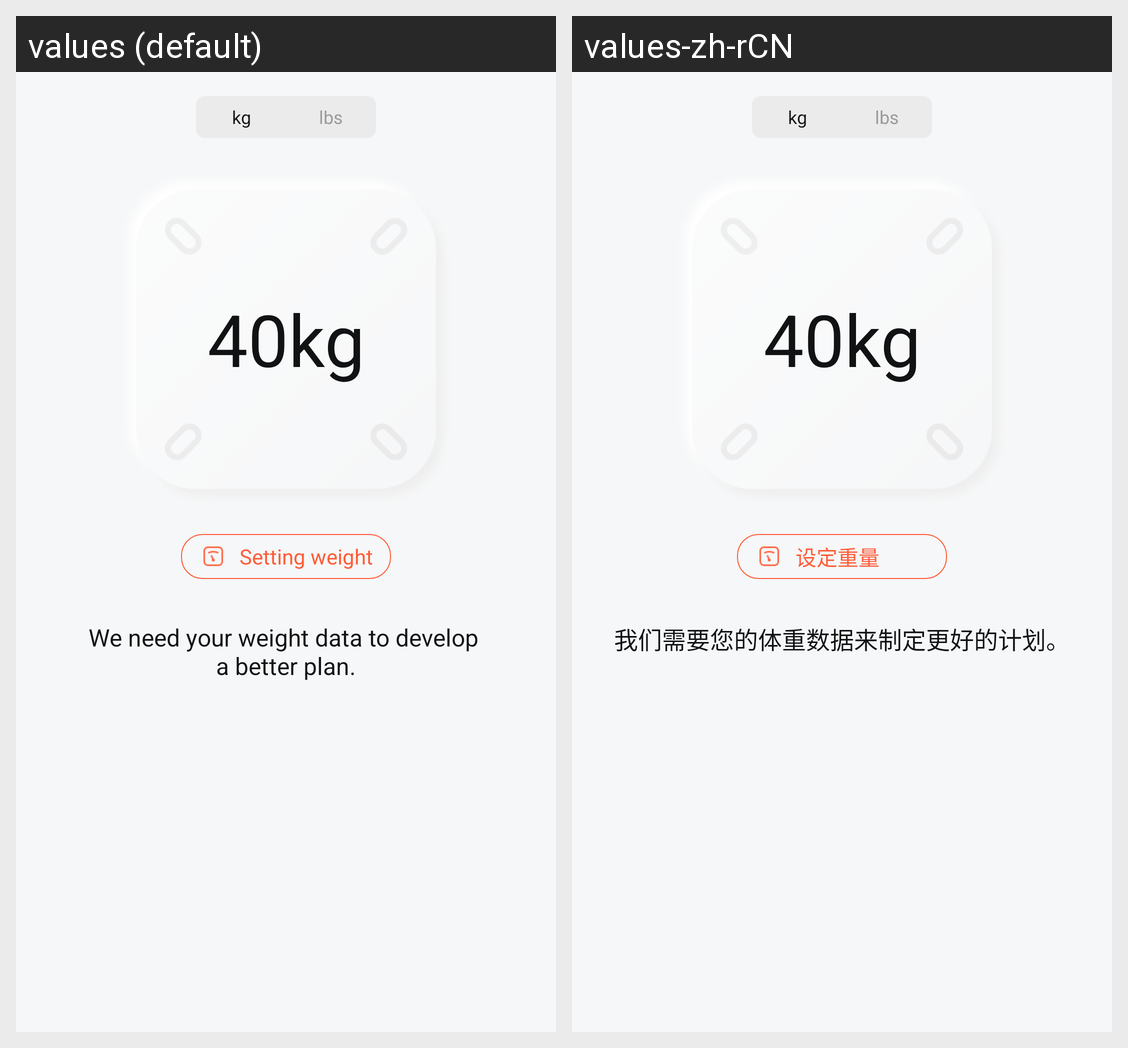

Locale-by-locale string values for the Android screen shown in this grid:
Android screen res/layout/fragment_calculate_body_weight.xml rendered under 2 locales, left to right: values (default), values-zh-rCN. Device: Nexus 5 (rendered at 1080×1920; each locale shown at half size, 540×960, under a caption strip naming it); theme AppTheme.
Strings drawn on this screen, with the default value and each locale's value (text and hints the layout hard-codes, and strings that could not be matched under every locale, appear in the picture but are not listed):

kg
  values: kg
  values-zh-rCN: kg

lbs
  values: lbs
  values-zh-rCN: lbs

setting_weight
  values: Setting weight
  values-zh-rCN: 设定重量

need_weight_data
  values: We need your weight data to develop 
      a better plan.
  values-zh-rCN: 我们需要您的体重数据来制定更好的计划。
